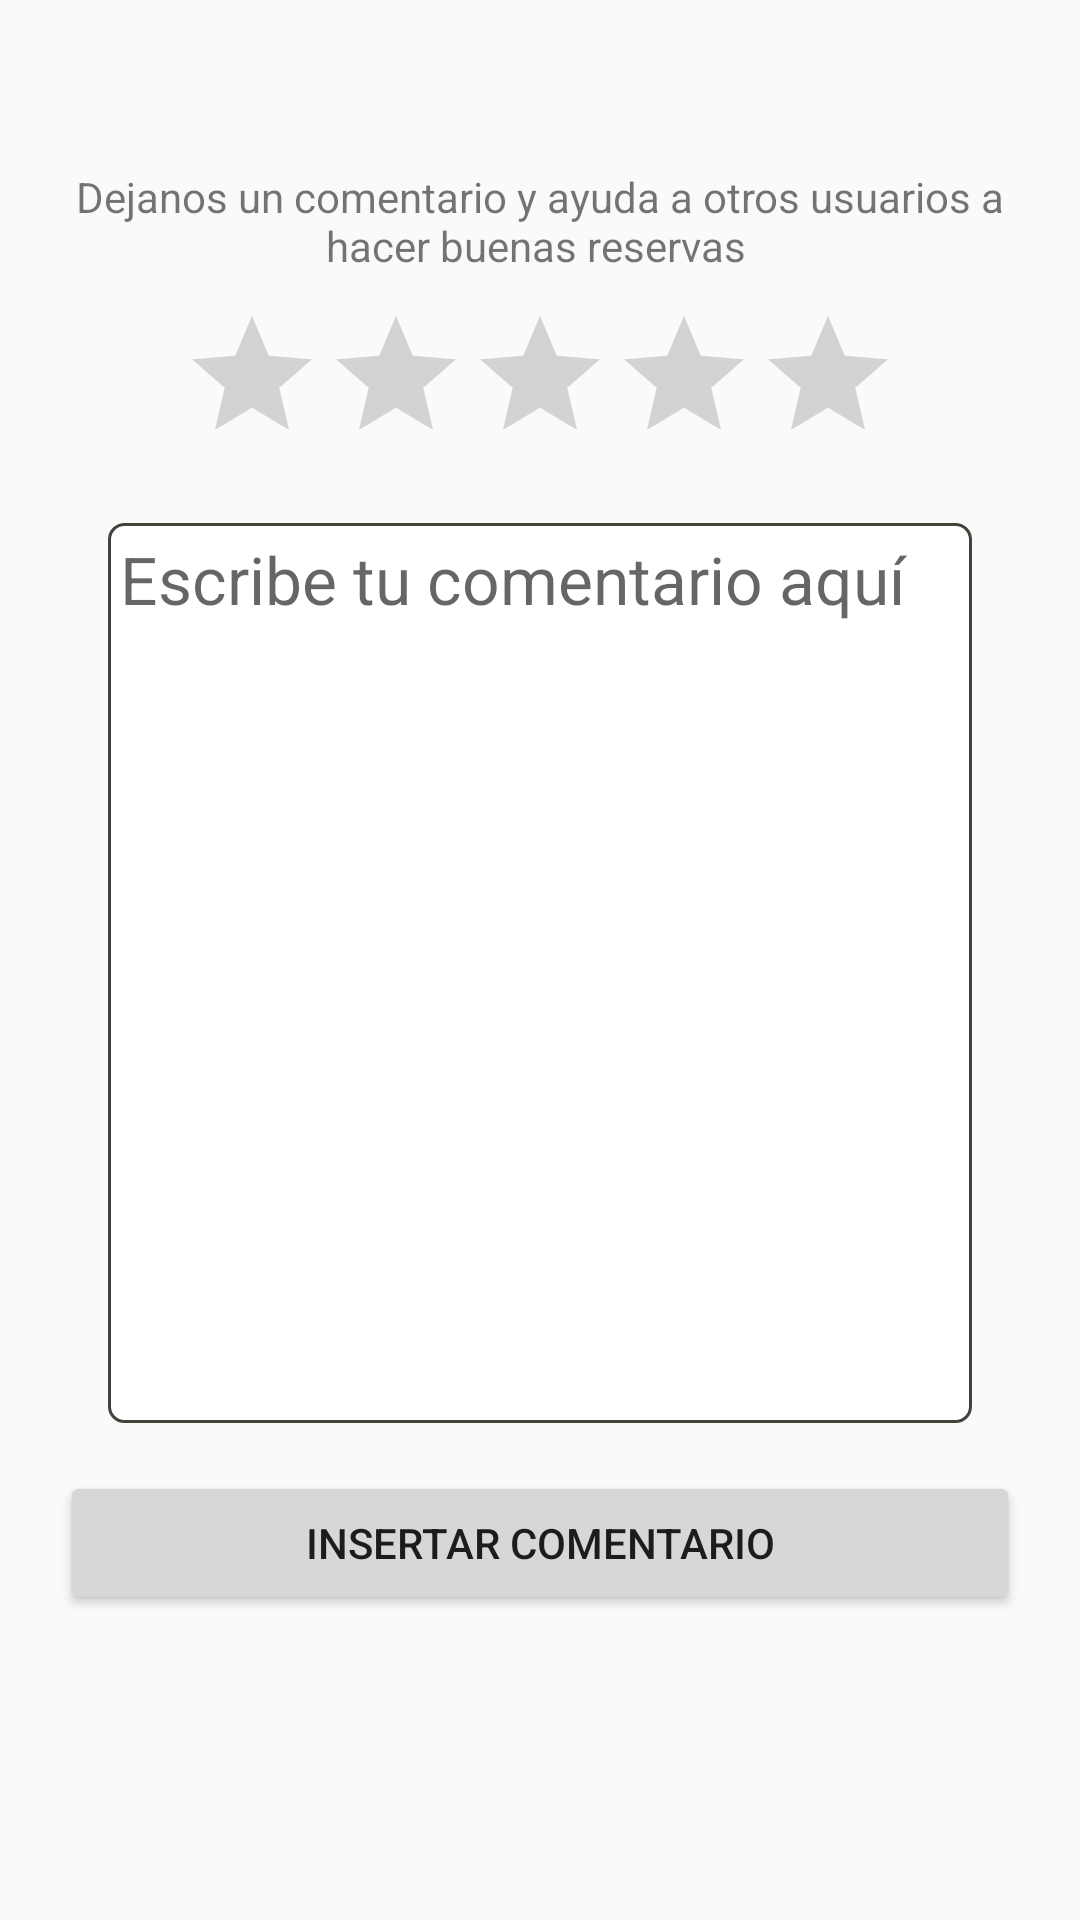

This screen was rendered from an Android layout file. Write that file and the resources it references.
<!-- AndroidManifest.xml: application theme AppTheme -->
<!-- res/layout/new_review.xml -->
<?xml version="1.0" encoding="utf-8"?>
<FrameLayout xmlns:android="http://schemas.android.com/apk/res/android"
xmlns:tools="http://schemas.android.com/tools"
android:layout_width="match_parent"
android:layout_height="match_parent"
xmlns:app="http://schemas.android.com/apk/res-auto"
tools:context="com.cristhianbonilla.cantantesmedellin.fragments.DetailsFragment">

<android.support.v4.widget.NestedScrollView
    android:layout_width="match_parent"
    android:layout_height="match_parent">

    <LinearLayout
        android:layout_width="fill_parent"
        android:layout_height="match_parent"
        android:layout_marginTop="?attr/actionBarSize"
        android:minHeight="1000dp"
        android:minWidth="1000dp"
        android:orientation="vertical"
        android:paddingLeft="20dp"
        android:paddingRight="20dp"
        android:weightSum="1">


        <TextView
            android:layout_width="match_parent"
            android:layout_height="wrap_content"
            android:layout_gravity="center"
            android:gravity="center"
            android:id="@+id/error_estrellas"
            android:text="Dejanos un comentario y ayuda a otros usuarios a hacer buenas reservas "/>

        <RatingBar
            android:id="@+id/idRating"
            android:layout_width="wrap_content"
            android:layout_height="wrap_content"
            android:layout_gravity="center"
            android:layout_marginTop="10dp"
            android:isIndicator="false" />


        <EditText
            android:id="@+id/content_review"
            style="@style/text"
            android:layout_width="match_parent"
            android:layout_height="300dp"
            android:layout_margin="@dimen/activity_vertical_margin"
            android:background="@drawable/bordes_redondos"
            android:ems="10"
            android:hint="Escribe tu comentario aquí"
            android:gravity="top|left"
            android:inputType="textMultiLine"
            android:nestedScrollingEnabled="false"
            android:overScrollMode="always"
            android:scrollbarStyle="insideInset"
            android:scrollbars="vertical" />

        <Button
            android:id="@+id/insertComentario"
            android:layout_width="match_parent"
            android:layout_height="wrap_content"
            android:text="Insertar Comentario"/>

        </LinearLayout>
</android.support.v4.widget.NestedScrollView>
</FrameLayout>
<!-- resources referenced by this layout -->
<resources>
  <dimen name="activity_vertical_margin">16dp</dimen>
  <!-- drawable bordes_redondos (drawable) -->
  <?xml version="1.0" encoding="utf-8"?>
  <shape xmlns:android="http://schemas.android.com/apk/res/android">
  
  
      <corners android:radius="5dp"/>
      <stroke android:width="1dp"
          android:color="#44433A"/>
      <solid android:color="#fff"/>
  
  </shape>
  <style name="text">
          <item name="android:padding">4dip</item>
          <item name="android:textAppearance">?android:attr/textAppearanceLarge</item>
          <item name="android:textColor">#000000</item>
      </style>
  <style name="AppTheme" parent="Theme.AppCompat.Light.DarkActionBar">
          
          <item name="colorPrimary">@color/colorPrimary</item>
          <item name="colorPrimaryDark">@color/colorPrimaryDark</item>
          <item name="colorAccent">@color/colorAccent</item>
      </style>
  <color name="colorPrimary">#3F51B5</color>
  <color name="colorPrimaryDark">#303F9F</color>
  <color name="colorAccent">#FF4081</color>
</resources>
